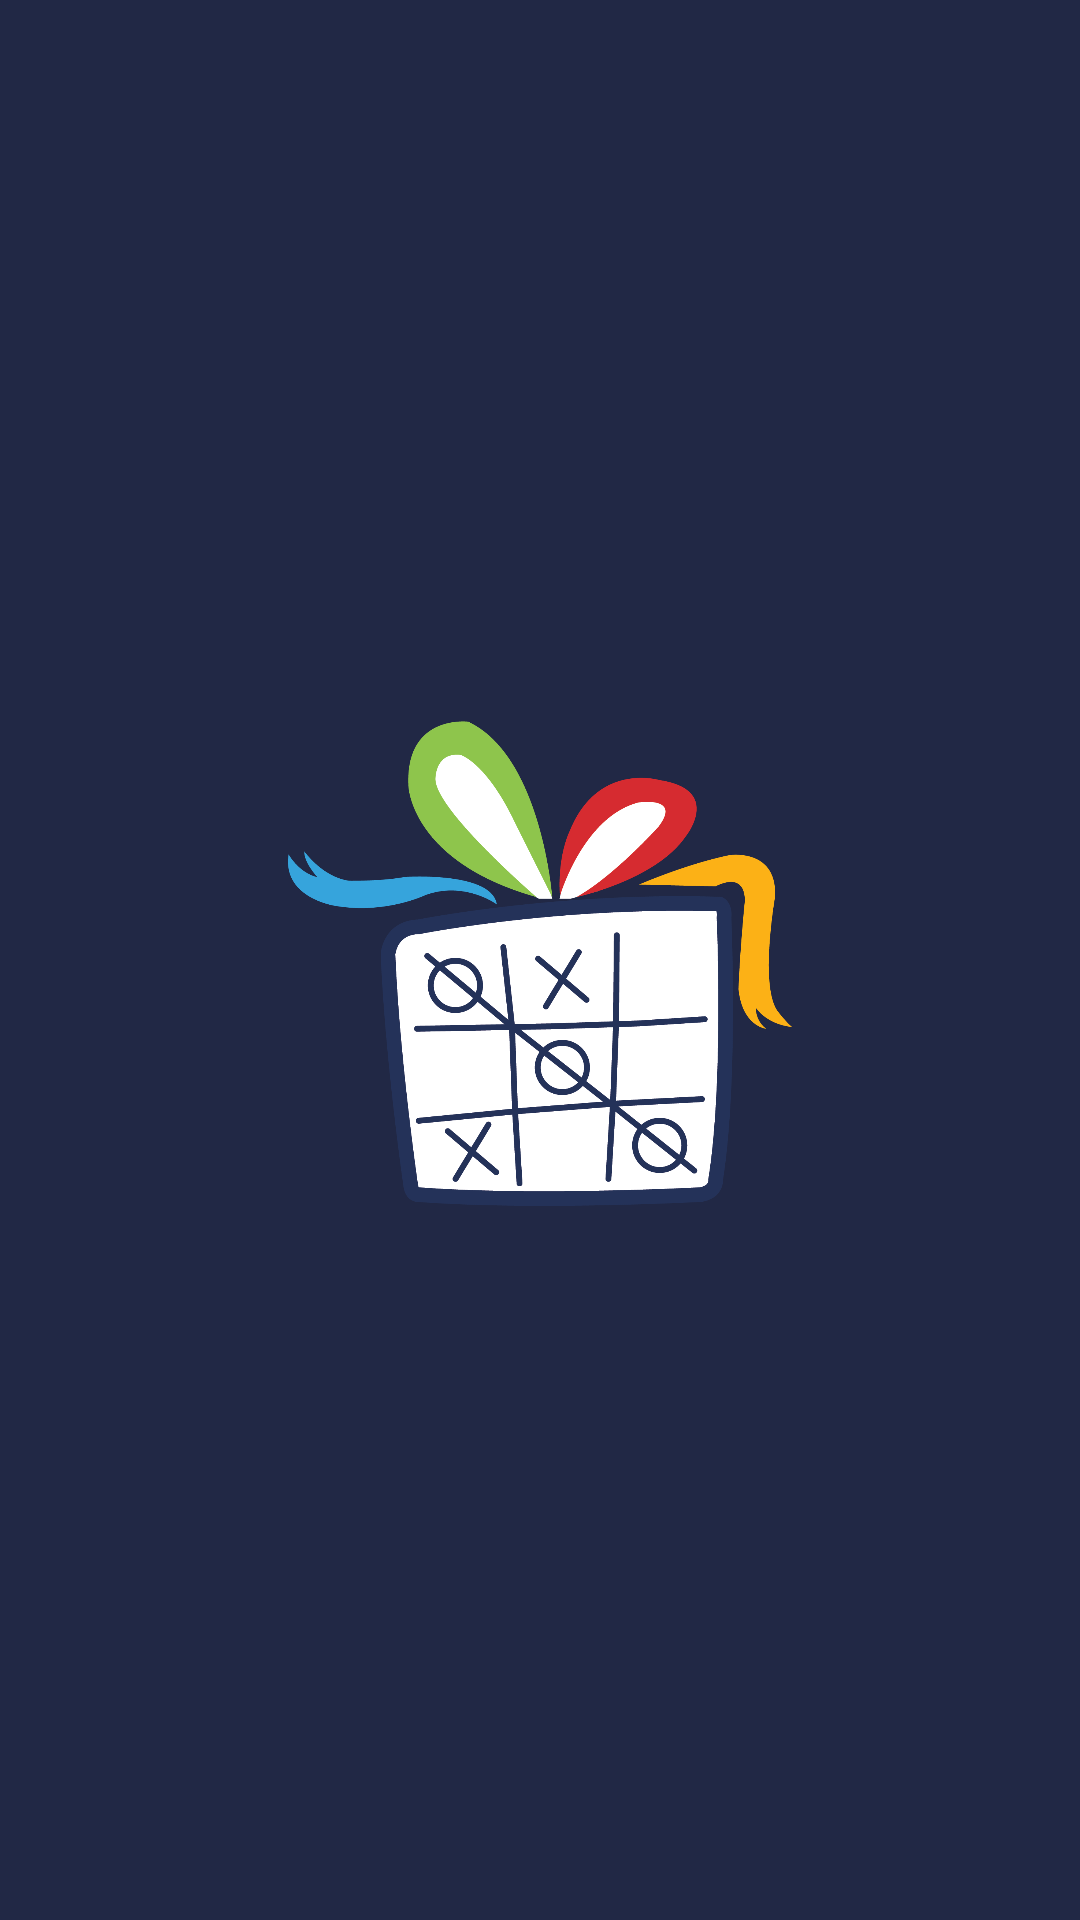

Layout XML and referenced resources for this Android screen:
<!-- AndroidManifest.xml: application theme Theme.TicTacToe -->
<!-- res/layout/nav_header.xml -->
<?xml version="1.0" encoding="utf-8"?>
<LinearLayout xmlns:android="http://schemas.android.com/apk/res/android"
    android:orientation="vertical"
    android:layout_width="match_parent"
    android:layout_height="match_parent"
    android:gravity="center"
    android:background="#212845">
    <ImageView
        android:layout_width="wrap_content"
        android:layout_height="250dp"
        android:layout_marginBottom="15dp"
        android:layout_marginTop="15dp"
        android:src="@drawable/icon_foreground"/>

</LinearLayout>
<!-- resources referenced by this layout -->
<resources>
  <!-- drawable icon_foreground: png bitmap (drawable, 48871 bytes) -->
  <style name="Theme.TicTacToe" parent="Base.Theme.TicTacToe" />
  <style name="Base.Theme.TicTacToe" parent="Theme.Material3.DayNight.NoActionBar">
          <item name="colorPrimary">#212845</item>
          
          
      </style>
</resources>
